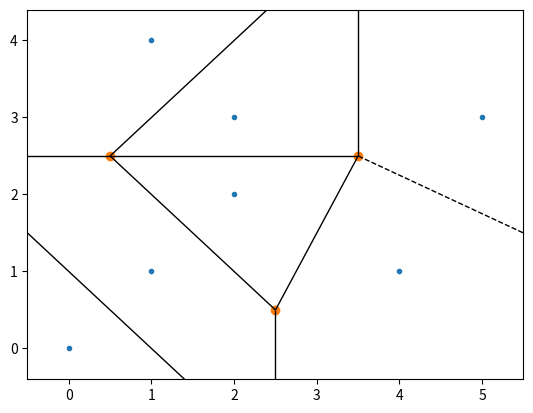

Write Python code to recreate this figure.
#!/usr/bin/env python
# coding: utf-8

# Essai Github

# In[ ]:


from scipy.spatial import Voronoi

import matplotlib.pyplot as plt

data_points = [[0,0], [1,4], [2,3], [4,1], [1,1], [2,2], [5,3]]

vor = Voronoi(data_points)

from scipy.spatial import voronoi_plot_2d

voronoi_plot_2d(vor)
plt.show()   # plot the figure

